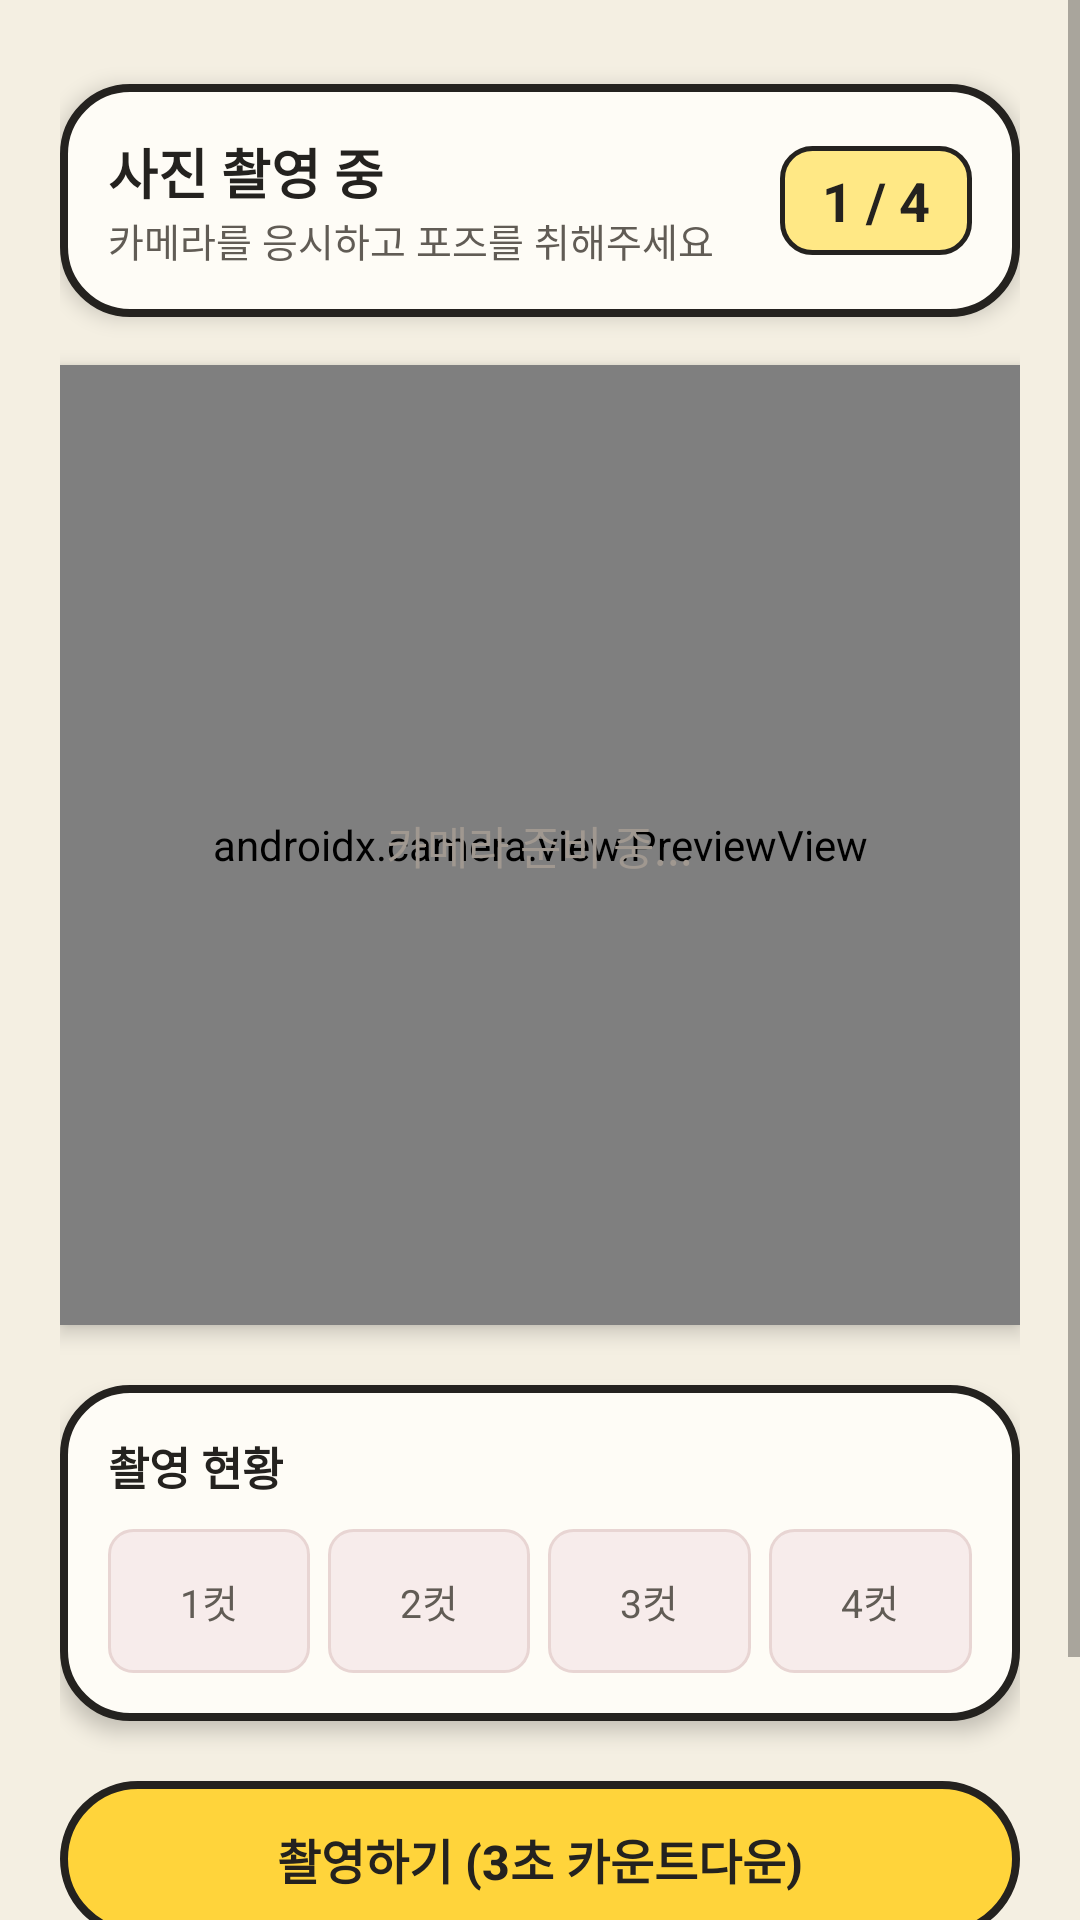

Produce the Android XML layout that renders to this screen, including the resource entries it uses.
<!-- AndroidManifest.xml: activity theme Theme.Libri -->
<!-- res/layout/activity_photo_capture.xml -->
<?xml version="1.0" encoding="utf-8"?>
<ScrollView xmlns:android="http://schemas.android.com/apk/res/android"
    android:layout_width="match_parent"
    android:layout_height="match_parent"
    android:background="@color/libri_paper"
    android:fillViewport="true">

    <LinearLayout
        android:layout_width="match_parent"
        android:layout_height="wrap_content"
        android:orientation="vertical"
        android:padding="20dp">

        
        <LinearLayout
            android:layout_width="match_parent"
            android:layout_height="wrap_content"
            android:orientation="horizontal"
            android:gravity="center_vertical"
            android:background="@drawable/bg_sketch_card"
            android:elevation="4dp"
            android:padding="16dp"
            android:layout_marginTop="8dp"
            android:layout_marginBottom="16dp">

            <LinearLayout
                android:layout_width="0dp"
                android:layout_height="wrap_content"
                android:layout_weight="1"
                android:orientation="vertical">

                <TextView
                    android:id="@+id/txtFrameTitle"
                    android:layout_width="wrap_content"
                    android:layout_height="wrap_content"
                    android:text="사진 촬영 중"
                    android:textColor="@color/libri_ink"
                    android:textSize="18sp"
                    android:textStyle="bold" />

                <TextView
                    android:layout_width="wrap_content"
                    android:layout_height="wrap_content"
                    android:text="카메라를 응시하고 포즈를 취해주세요"
                    android:textColor="@color/libri_pencil"
                    android:textSize="13sp" />
            </LinearLayout>

            <TextView
                android:id="@+id/txtShotProgress"
                android:layout_width="wrap_content"
                android:layout_height="wrap_content"
                android:text="1 / 4"
                android:textColor="@color/libri_ink"
                android:textSize="18sp"
                android:textStyle="bold"
                android:background="@drawable/bg_badge_highlighter"
                android:paddingStart="14dp"
                android:paddingEnd="14dp"
                android:paddingTop="6dp"
                android:paddingBottom="6dp" />
        </LinearLayout>

        
        <RelativeLayout
            android:layout_width="match_parent"
            android:layout_height="320dp"
            android:background="#1E1A18"
            android:elevation="4dp"
            android:layout_marginBottom="20dp">

            <androidx.camera.view.PreviewView
                android:id="@+id/previewView"
                android:layout_width="match_parent"
                android:layout_height="match_parent" />

            <TextView
                android:id="@+id/cameraPreviewText"
                android:layout_width="wrap_content"
                android:layout_height="wrap_content"
                android:gravity="center"
                android:text="카메라 준비 중..."
                android:textColor="#A09890"
                android:textSize="15sp"
                android:layout_centerInParent="true" />

            
            <TextView
                android:id="@+id/txtCountdown"
                android:layout_width="96dp"
                android:layout_height="96dp"
                android:text="3"
                android:textColor="#FFFFFF"
                android:textSize="52sp"
                android:textStyle="bold"
                android:gravity="center"
                android:background="@drawable/bg_countdown_circle"
                android:layout_centerInParent="true"
                android:visibility="gone" />
        </RelativeLayout>

        
        <LinearLayout
            android:layout_width="match_parent"
            android:layout_height="wrap_content"
            android:orientation="vertical"
            android:background="@drawable/bg_sketch_card"
            android:elevation="4dp"
            android:padding="16dp"
            android:layout_marginBottom="20dp">

            <TextView
                android:layout_width="wrap_content"
                android:layout_height="wrap_content"
                android:text="촬영 현황"
                android:textColor="@color/libri_ink"
                android:textSize="15sp"
                android:textStyle="bold"
                android:layout_marginBottom="10dp" />

            <LinearLayout
                android:layout_width="match_parent"
                android:layout_height="wrap_content"
                android:orientation="horizontal">

                <TextView
                    android:id="@+id/slot1"
                    android:layout_width="0dp"
                    android:layout_height="48dp"
                    android:layout_weight="1"
                    android:text="1컷"
                    android:textColor="@color/libri_pencil"
                    android:textSize="13sp"
                    android:gravity="center"
                    android:background="@drawable/bg_frame_box"
                    android:layout_marginEnd="6dp" />

                <TextView
                    android:id="@+id/slot2"
                    android:layout_width="0dp"
                    android:layout_height="48dp"
                    android:layout_weight="1"
                    android:text="2컷"
                    android:textColor="@color/libri_pencil"
                    android:textSize="13sp"
                    android:gravity="center"
                    android:background="@drawable/bg_frame_box"
                    android:layout_marginEnd="6dp" />

                <TextView
                    android:id="@+id/slot3"
                    android:layout_width="0dp"
                    android:layout_height="48dp"
                    android:layout_weight="1"
                    android:text="3컷"
                    android:textColor="@color/libri_pencil"
                    android:textSize="13sp"
                    android:gravity="center"
                    android:background="@drawable/bg_frame_box"
                    android:layout_marginEnd="6dp" />

                <TextView
                    android:id="@+id/slot4"
                    android:layout_width="0dp"
                    android:layout_height="48dp"
                    android:layout_weight="1"
                    android:text="4컷"
                    android:textColor="@color/libri_pencil"
                    android:textSize="13sp"
                    android:gravity="center"
                    android:background="@drawable/bg_frame_box" />
            </LinearLayout>
        </LinearLayout>

        
        <Button
            android:id="@+id/btnTakeNextPhoto"
            android:layout_width="match_parent"
            android:layout_height="52dp"
            android:text="촬영하기 (3초 카운트다운)"
            android:textSize="16sp"
            android:textColor="@color/libri_ink"
            android:textStyle="bold"
            android:background="@drawable/bg_btn_libri_primary"
            android:stateListAnimator="@null"
            android:layout_marginBottom="16dp" />

        <View
            android:layout_width="0dp"
            android:layout_height="0dp"
            android:layout_weight="1" />

        
        <LinearLayout
            android:layout_width="match_parent"
            android:layout_height="wrap_content"
            android:orientation="horizontal"
            android:layout_marginTop="12dp">

            <Button
                android:id="@+id/btnBack"
                android:layout_width="0dp"
                android:layout_height="48dp"
                android:layout_weight="1"
                android:text="이전"
                android:textSize="14sp"
                android:textColor="@color/libri_ink"
                android:textStyle="bold"
                android:background="@drawable/bg_btn_libri_secondary"
                android:stateListAnimator="@null"
                android:layout_marginEnd="8dp" />

            <Button
                android:id="@+id/btnHome"
                android:layout_width="0dp"
                android:layout_height="48dp"
                android:layout_weight="1"
                android:text="홈으로"
                android:textSize="14sp"
                android:textColor="@color/libri_ink"
                android:textStyle="bold"
                android:background="@drawable/bg_btn_libri_secondary"
                android:stateListAnimator="@null"
                android:layout_marginStart="8dp" />
        </LinearLayout>

    </LinearLayout>
</ScrollView>
<!-- resources referenced by this layout -->
<resources>
  <color name="libri_ink">#24221F</color>
  <color name="libri_paper">#FFF4EFE2</color>
  <color name="libri_pencil">#615C55</color>
  <!-- drawable bg_badge_highlighter (drawable) -->
  <?xml version="1.0" encoding="utf-8"?>
  <shape xmlns:android="http://schemas.android.com/apk/res/android"
      android:shape="rectangle">
      <solid android:color="#FFE885" />
      <corners android:radius="10dp" />
      <stroke
          android:width="1.5dp"
          android:color="#24221F" />
  </shape>
  <!-- drawable bg_btn_libri_primary (drawable) -->
  <?xml version="1.0" encoding="utf-8"?>
  <ripple xmlns:android="http://schemas.android.com/apk/res/android"
      android:color="#33000000">
      <item>
          <shape android:shape="rectangle">
              <solid android:color="#FFD43B" />
              <corners android:radius="28dp" />
              <stroke
                  android:width="2.5dp"
                  android:color="#24221F" />
          </shape>
      </item>
  </ripple>
  <!-- drawable bg_btn_libri_secondary (drawable) -->
  <?xml version="1.0" encoding="utf-8"?>
  <ripple xmlns:android="http://schemas.android.com/apk/res/android"
      android:color="#22000000">
      <item>
          <shape android:shape="rectangle">
              <solid android:color="#FEFCF6" />
              <corners android:radius="28dp" />
              <stroke
                  android:width="2dp"
                  android:color="#24221F" />
          </shape>
      </item>
  </ripple>
  <!-- drawable bg_countdown_circle (drawable) -->
  <?xml version="1.0" encoding="utf-8"?>
  <shape xmlns:android="http://schemas.android.com/apk/res/android"
      android:shape="oval">
      <solid android:color="#CC780804" />
  </shape>
  <!-- drawable bg_frame_box (drawable) -->
  <?xml version="1.0" encoding="utf-8"?>
  <shape xmlns:android="http://schemas.android.com/apk/res/android"
      android:shape="rectangle">
      <solid android:color="#F7ECEB" />
      <corners android:radius="8dp" />
      <stroke
          android:width="1dp"
          android:color="#E8D5D3" />
  </shape>
  <!-- drawable bg_sketch_card (drawable) -->
  <?xml version="1.0" encoding="utf-8"?>
  <shape xmlns:android="http://schemas.android.com/apk/res/android"
      android:shape="rectangle">
      <solid android:color="#FEFCF6" />
      <corners android:radius="22dp" />
      <stroke
          android:width="2.5dp"
          android:color="#24221F" />
  </shape>
  <style name="Theme.Libri" parent="android:Theme.Material.Light.NoActionBar">
          
          <item name="android:windowBackground">@color/libri_paper</item>
      </style>
</resources>
